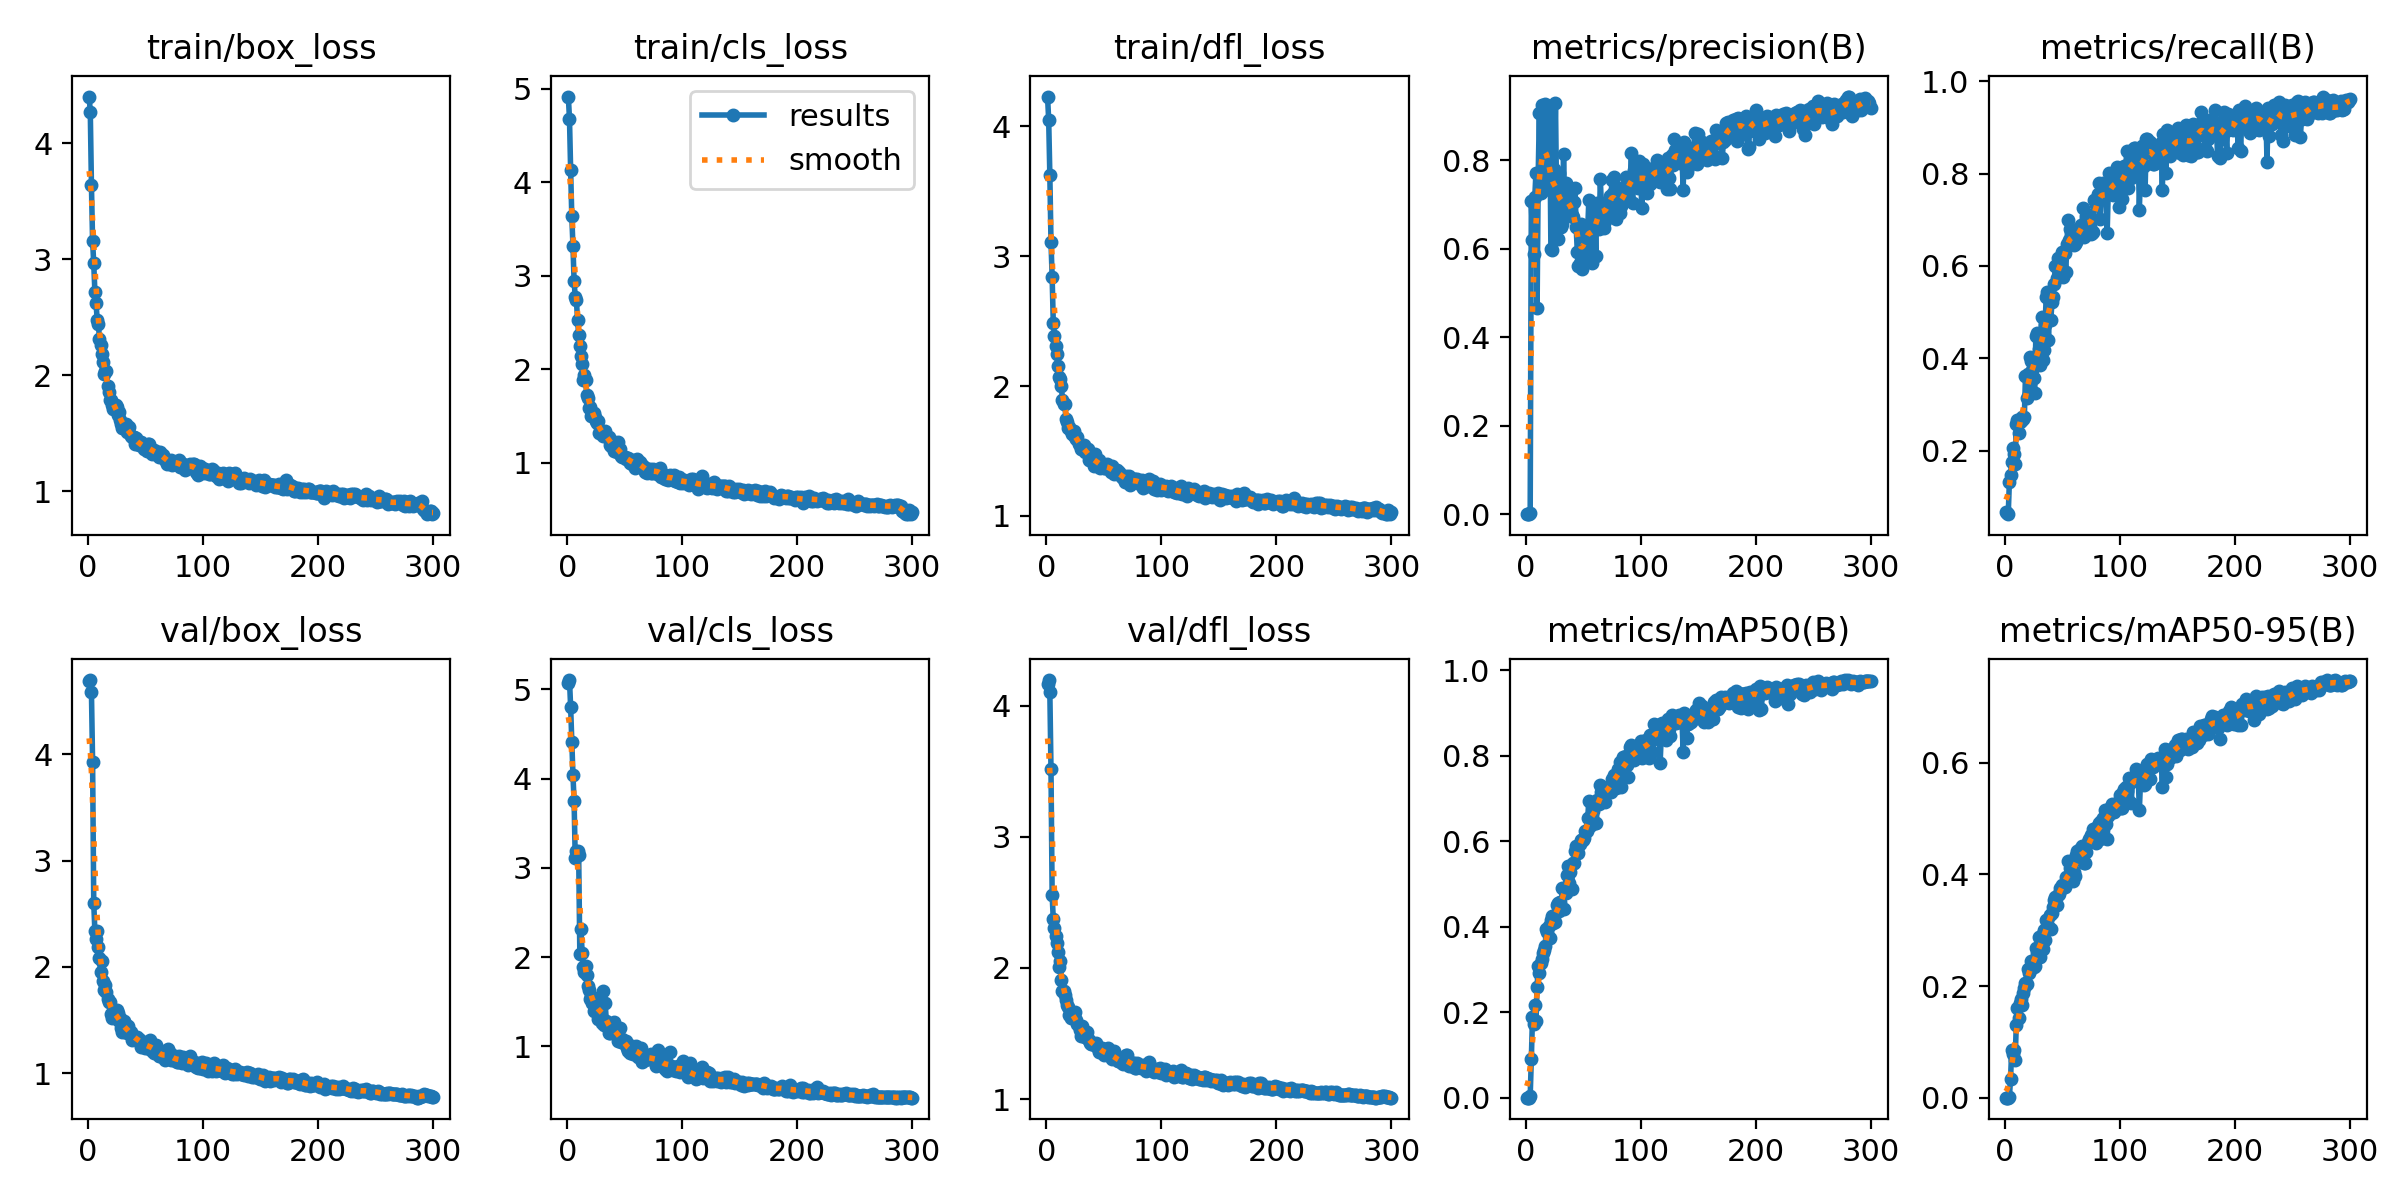

Source data for this figure (header and first rows):
epoch, train/box_loss, train/cls_loss, train/dfl_loss, metrics/precision(B), metrics/recall(B), metrics/mAP50(B), metrics/mAP50-95(B), val/box_loss, val/cls_loss, val/dfl_loss, lr/pg0, lr/pg1, lr/pg2
1, 4.402, 4.918, 4.228, 0.00058, 0.06634, 0.00036, 0.0001, 4.689, 5.07, 4.166, 0.0003111, 0.0003111, 0.0003111
2, 4.272, 4.678, 4.05, 0.00059, 0.06577, 0.00033, 9e-05, 4.7, 5.106, 4.195, 0.0006312, 0.0006312, 0.0006312
3, 3.638, 4.131, 3.624, 0.00065, 0.06227, 0.00035, 0.0001, 4.589, 4.805, 4.106, 0.0009491, 0.0009491, 0.0009491
4, 3.158, 3.638, 3.11, 0.00415, 0.1326, 0.00372, 0.00104, 3.931, 4.415, 3.515, 0.0011, 0.0011, 0.0011
5, 2.963, 3.324, 2.84, 0.7093, 0.148, 0.09085, 0.03343, 2.605, 4.045, 2.558, 0.0011, 0.0011, 0.0011
6, 2.719, 2.947, 2.484, 0.6206, 0.1757, 0.1896, 0.08602, 2.333, 3.753, 2.37, 0.001096, 0.001096, 0.001096
7, 2.62, 2.771, 2.387, 0.5879, 0.2063, 0.1736, 0.07794, 2.26, 3.109, 2.306, 0.001093, 0.001093, 0.001093
8, 2.479, 2.74, 2.305, 0.7173, 0.192, 0.2172, 0.08603, 2.342, 3.194, 2.24, 0.001089, 0.001089, 0.001089
9, 2.442, 2.53, 2.244, 0.7716, 0.1719, 0.179, 0.06779, 2.189, 3.194, 2.191, 0.001085, 0.001085, 0.001085
10, 2.311, 2.364, 2.154, 0.4665, 0.2572, 0.2601, 0.1309, 2.083, 3.141, 2.12, 0.001082, 0.001082, 0.001082
11, 2.256, 2.248, 2.066, 0.7719, 0.266, 0.3087, 0.1606, 1.95, 2.031, 2.008, 0.001078, 0.001078, 0.001078
12, 2.183, 2.145, 2.05, 0.9082, 0.2384, 0.2915, 0.1425, 2.056, 2.311, 2.056, 0.001074, 0.001074, 0.001074
13, 2.109, 2.06, 1.997, 0.7254, 0.2622, 0.3155, 0.1699, 1.867, 2.047, 1.906, 0.001071, 0.001071, 0.001071
14, 2.011, 1.887, 1.894, 0.9257, 0.2648, 0.3255, 0.1771, 1.785, 1.894, 1.826, 0.001067, 0.001067, 0.001067
15, 2.039, 1.938, 1.864, 0.8257, 0.2728, 0.3382, 0.1663, 1.834, 1.829, 1.823, 0.001063, 0.001063, 0.001063
16, 2.033, 1.883, 1.863, 0.7342, 0.269, 0.3457, 0.1868, 1.762, 1.906, 1.797, 0.00106, 0.00106, 0.00106
17, 1.904, 1.727, 1.748, 0.9279, 0.2725, 0.3554, 0.1968, 1.702, 1.802, 1.759, 0.001056, 0.001056, 0.001056
18, 1.853, 1.688, 1.725, 0.744, 0.3622, 0.3945, 0.2046, 1.667, 1.682, 1.719, 0.001052, 0.001052, 0.001052
19, 1.787, 1.586, 1.675, 0.9232, 0.3133, 0.388, 0.2037, 1.668, 1.637, 1.705, 0.001049, 0.001049, 0.001049
20, 1.785, 1.595, 1.685, 0.7975, 0.366, 0.4021, 0.2303, 1.559, 1.527, 1.643, 0.001045, 0.001045, 0.001045
21, 1.74, 1.496, 1.651, 0.9107, 0.3229, 0.3742, 0.2231, 1.515, 1.568, 1.621, 0.001041, 0.001041, 0.001041
22, 1.705, 1.516, 1.632, 0.6001, 0.4025, 0.4171, 0.2291, 1.585, 1.485, 1.654, 0.001038, 0.001038, 0.001038
23, 1.741, 1.527, 1.645, 0.5968, 0.3943, 0.4251, 0.2444, 1.527, 1.402, 1.621, 0.001034, 0.001034, 0.001034
24, 1.743, 1.489, 1.653, 0.7592, 0.3747, 0.4101, 0.2411, 1.559, 1.536, 1.65, 0.00103, 0.00103, 0.00103
25, 1.721, 1.443, 1.609, 0.7805, 0.3564, 0.4251, 0.2339, 1.594, 1.453, 1.665, 0.001027, 0.001027, 0.001027
26, 1.659, 1.428, 1.59, 0.9304, 0.3239, 0.4117, 0.2353, 1.563, 1.483, 1.603, 0.001023, 0.001023, 0.001023
27, 1.681, 1.449, 1.608, 0.7037, 0.448, 0.452, 0.2677, 1.486, 1.304, 1.573, 0.001019, 0.001019, 0.001019
28, 1.614, 1.316, 1.557, 0.6218, 0.4553, 0.4555, 0.2586, 1.515, 1.472, 1.555, 0.001016, 0.001016, 0.001016
29, 1.575, 1.336, 1.548, 0.7719, 0.4066, 0.4367, 0.2601, 1.426, 1.315, 1.53, 0.001012, 0.001012, 0.001012
30, 1.547, 1.302, 1.517, 0.6854, 0.4212, 0.4591, 0.2872, 1.391, 1.262, 1.478, 0.001008, 0.001008, 0.001008
31, 1.572, 1.289, 1.518, 0.6504, 0.3859, 0.4417, 0.2525, 1.488, 1.616, 1.557, 0.001005, 0.001005, 0.001005
32, 1.563, 1.322, 1.524, 0.6556, 0.49, 0.4908, 0.2917, 1.405, 1.238, 1.483, 0.001001, 0.001001, 0.001001
33, 1.575, 1.337, 1.547, 0.8157, 0.3968, 0.4415, 0.2664, 1.454, 1.49, 1.512, 0.0009973, 0.0009973, 0.0009973
34, 1.512, 1.285, 1.489, 0.6929, 0.4176, 0.484, 0.3002, 1.382, 1.289, 1.472, 0.0009937, 0.0009937, 0.0009937
35, 1.516, 1.273, 1.495, 0.7484, 0.4713, 0.48, 0.2827, 1.445, 1.253, 1.509, 0.00099, 0.00099, 0.00099
36, 1.552, 1.274, 1.517, 0.6967, 0.5323, 0.5217, 0.3174, 1.39, 1.155, 1.459, 0.0009863, 0.0009863, 0.0009863
37, 1.471, 1.187, 1.433, 0.6813, 0.543, 0.5422, 0.3176, 1.39, 1.146, 1.452, 0.0009827, 0.0009827, 0.0009827
38, 1.469, 1.176, 1.433, 0.6925, 0.4407, 0.5027, 0.3082, 1.316, 1.185, 1.43, 0.000979, 0.000979, 0.000979
39, 1.465, 1.235, 1.46, 0.7302, 0.5219, 0.5295, 0.3264, 1.333, 1.223, 1.423, 0.0009754, 0.0009754, 0.0009754
40, 1.467, 1.194, 1.449, 0.6766, 0.4822, 0.4892, 0.3025, 1.344, 1.174, 1.421, 0.0009717, 0.0009717, 0.0009717
41, 1.403, 1.124, 1.385, 0.6717, 0.522, 0.5504, 0.3308, 1.333, 1.272, 1.422, 0.000968, 0.000968, 0.000968
42, 1.455, 1.178, 1.474, 0.7058, 0.5318, 0.5488, 0.3413, 1.307, 1.197, 1.412, 0.0009643, 0.0009643, 0.0009643
43, 1.426, 1.117, 1.415, 0.7369, 0.562, 0.5772, 0.3532, 1.343, 1.154, 1.425, 0.0009607, 0.0009607, 0.0009607
44, 1.401, 1.224, 1.418, 0.6488, 0.6006, 0.5888, 0.3601, 1.32, 1.058, 1.398, 0.000957, 0.000957, 0.000957
45, 1.403, 1.122, 1.401, 0.5923, 0.5731, 0.5848, 0.3449, 1.31, 1.067, 1.388, 0.0009534, 0.0009534, 0.0009534
46, 1.423, 1.147, 1.433, 0.5621, 0.6172, 0.573, 0.3634, 1.247, 1.204, 1.363, 0.0009497, 0.0009497, 0.0009497
47, 1.406, 1.074, 1.367, 0.5674, 0.5853, 0.5933, 0.3653, 1.29, 1.052, 1.388, 0.000946, 0.000946, 0.000946
48, 1.385, 1.064, 1.38, 0.6563, 0.5933, 0.6035, 0.3747, 1.291, 1.081, 1.387, 0.0009424, 0.0009424, 0.0009424
49, 1.359, 1.058, 1.375, 0.5544, 0.6182, 0.6038, 0.3745, 1.264, 1.041, 1.356, 0.0009387, 0.0009387, 0.0009387
50, 1.368, 1.059, 1.371, 0.5993, 0.6298, 0.6042, 0.381, 1.237, 1.051, 1.334, 0.000935, 0.000935, 0.000935
51, 1.342, 1.035, 1.372, 0.5733, 0.5768, 0.6083, 0.3777, 1.241, 1.057, 1.344, 0.0009313, 0.0009313, 0.0009313
52, 1.407, 1.055, 1.385, 0.6166, 0.628, 0.6245, 0.3778, 1.282, 0.9779, 1.365, 0.0009277, 0.0009277, 0.0009277
53, 1.406, 1.056, 1.397, 0.6528, 0.586, 0.6244, 0.3949, 1.237, 0.9464, 1.345, 0.000924, 0.000924, 0.000924
54, 1.368, 1.025, 1.383, 0.6415, 0.6477, 0.6549, 0.3938, 1.312, 0.9508, 1.388, 0.0009204, 0.0009204, 0.0009204
55, 1.35, 0.9991, 1.376, 0.7115, 0.7004, 0.6947, 0.4239, 1.231, 0.9304, 1.336, 0.0009167, 0.0009167, 0.0009167
56, 1.318, 0.989, 1.339, 0.6438, 0.6564, 0.6357, 0.3911, 1.21, 1.007, 1.321, 0.000913, 0.000913, 0.000913
57, 1.353, 1.032, 1.385, 0.5975, 0.6797, 0.659, 0.4114, 1.193, 0.9181, 1.309, 0.0009093, 0.0009093, 0.0009093
58, 1.34, 1.009, 1.335, 0.5679, 0.6794, 0.6599, 0.4015, 1.244, 0.962, 1.331, 0.0009057, 0.0009057, 0.0009057
59, 1.328, 0.9453, 1.321, 0.6602, 0.6612, 0.6704, 0.389, 1.261, 0.9467, 1.365, 0.000902, 0.000902, 0.000902
60, 1.33, 0.983, 1.344, 0.6781, 0.6455, 0.6431, 0.4041, 1.206, 1.002, 1.31, 0.0008984, 0.0008984, 0.0008984
... 240 more rows
